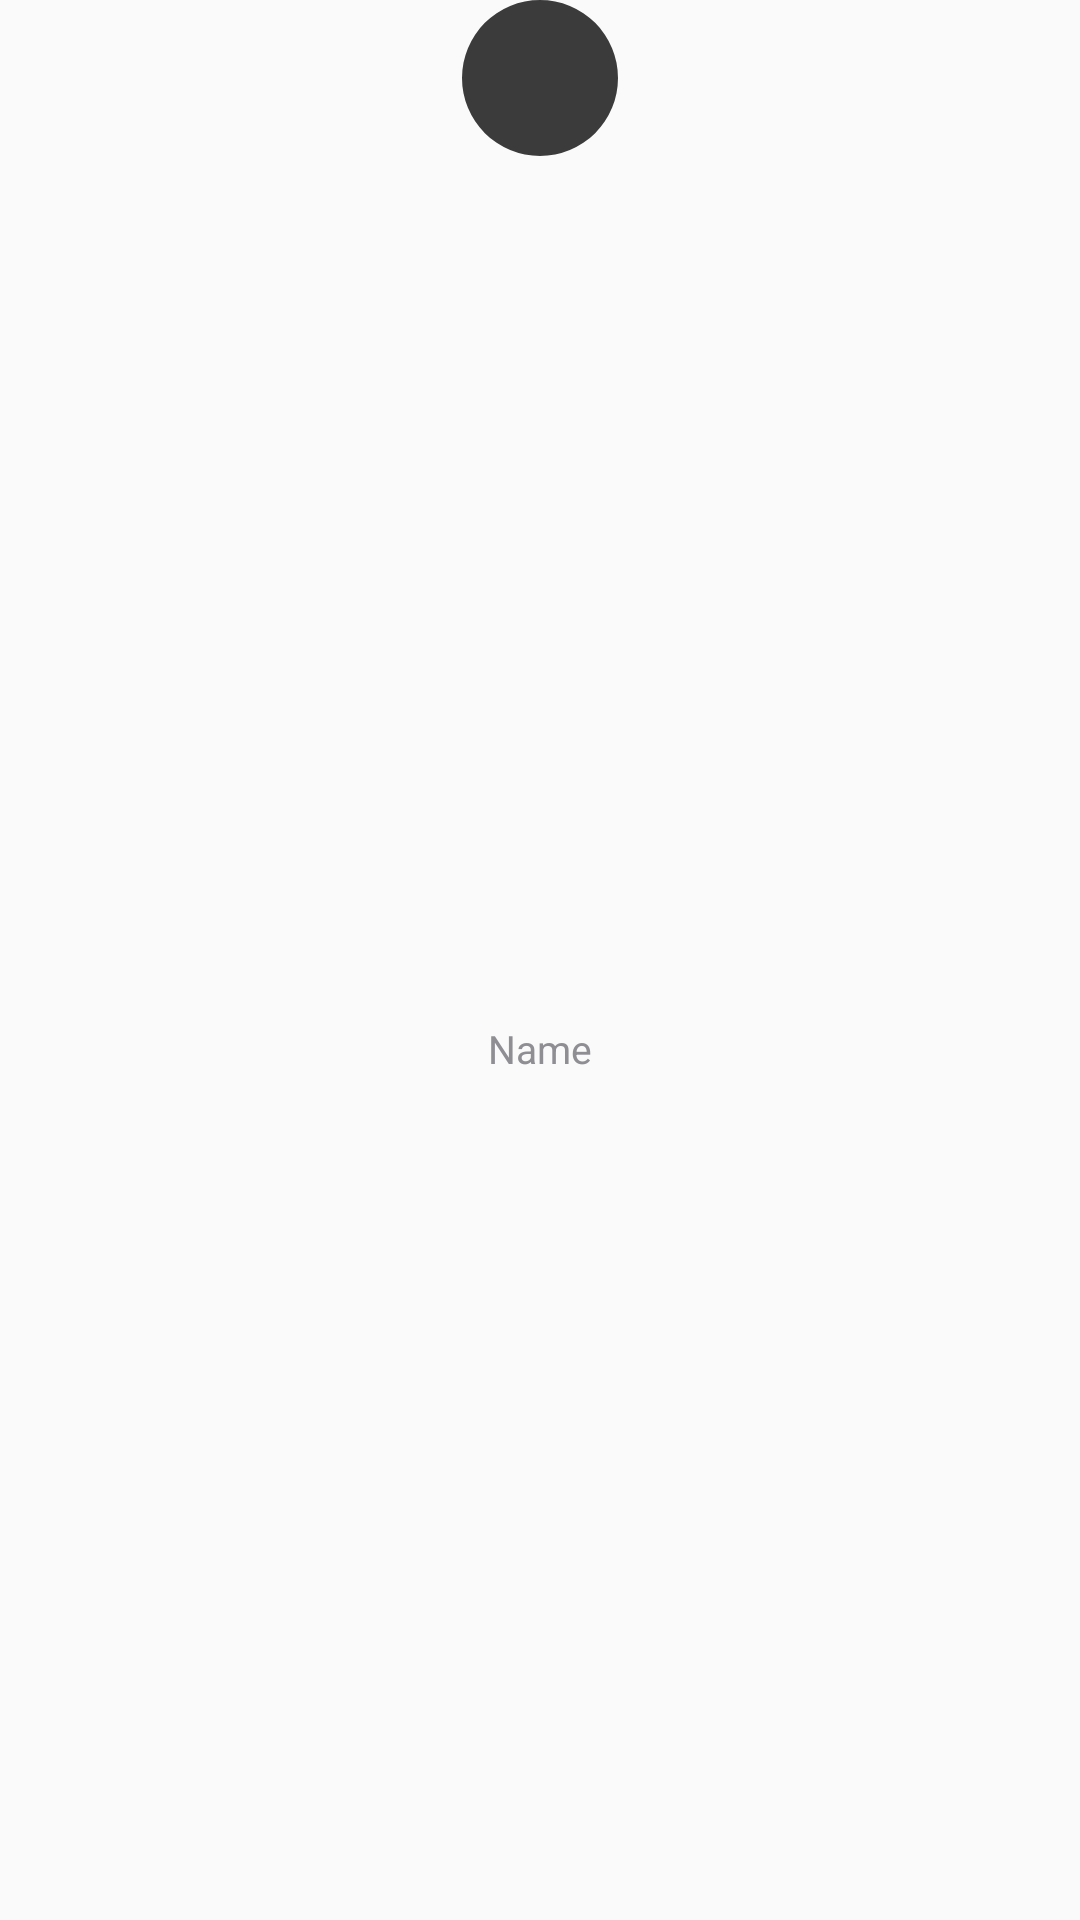

This screen was rendered from an Android layout file. Write that file and the resources it references.
<!-- AndroidManifest.xml: application theme Theme.AppCompat.Light.NoActionBar -->
<!-- res/layout/update_state_item.xml -->
<?xml version="1.0" encoding="utf-8"?>
<androidx.constraintlayout.widget.ConstraintLayout xmlns:android="http://schemas.android.com/apk/res/android"
    xmlns:app="http://schemas.android.com/apk/res-auto"
    xmlns:tools="http://schemas.android.com/tools"
    android:layout_width="wrap_content"
    android:layout_height="wrap_content">

    <com.google.android.material.imageview.ShapeableImageView
        android:id="@+id/friend_avatar"
        android:layout_width="52dp"
        android:layout_height="52dp"
        android:background="@color/search_bg_v2"
        android:layout_marginRight="6.5dp"
        android:layout_marginLeft="6.5dp"
        app:layout_constraintEnd_toEndOf="parent"
        app:layout_constraintStart_toStartOf="parent"
        app:layout_constraintTop_toTopOf="parent"
        app:shapeAppearanceOverlay="@style/circle" />

    <TextView
        android:id="@+id/friend_name"
        android:layout_width="0dp"
        android:layout_height="wrap_content"
        android:lineHeight="18sp"
        android:maxLines="1"
        android:text="Name"
        android:textAlignment="center"
        android:textColor="@color/text_v3"
        android:textSize="13sp"
        android:layout_marginTop="7dp"
        app:layout_constraintBottom_toBottomOf="parent"
        app:layout_constraintEnd_toEndOf="parent"
        app:layout_constraintStart_toStartOf="parent"
        app:layout_constraintTop_toBottomOf="@+id/friend_avatar" />
</androidx.constraintlayout.widget.ConstraintLayout>
<!-- resources referenced by this layout -->
<resources>
  <color name="search_bg_v2">#3B3B3B</color>
  <color name="text_v3">#8E8E93</color>
  <style name="circle">
          <item name="cornerSize">50%</item>
      </style>
</resources>
